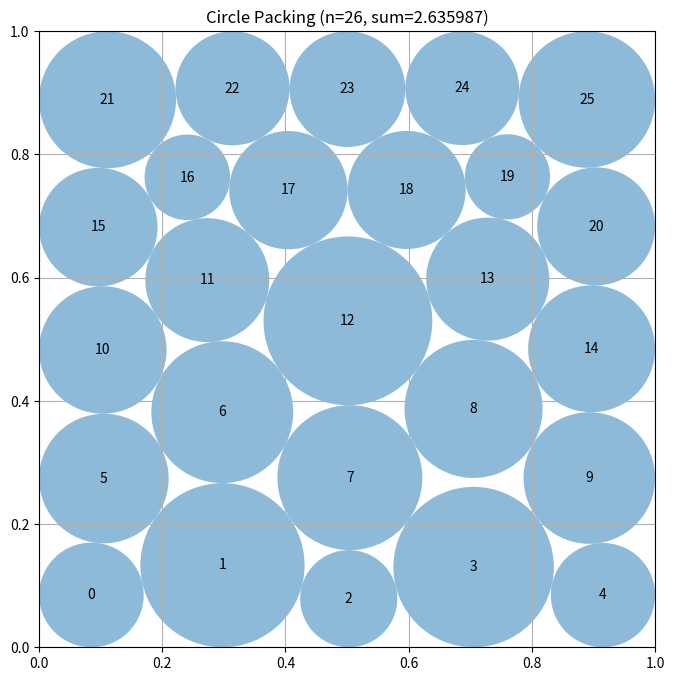

Recreate this plot in Python.
"""Constructor-based circle packing for n=26 circles."""
import numpy as np


def construct_packing():
    from scipy.optimize import minimize, linprog

    n = 26
    patterns = ((5, 5, 6, 5, 5), (5, 6, 5, 5, 5), (5, 5, 5, 6, 5))
    best_c = best_r = None
    best_value = -np.inf

    def make_centers(q, counts):
        out = []
        for k, m in enumerate(counts):
            y, left, right, shear = q[4 * k:4 * k + 4]
            xs = np.linspace(left, right, m) + shear * (k - 2)
            out.extend((x, y) for x in xs)
        return np.asarray(out, dtype=float)

    def radius_lp(c, pair_relax=0.0, wall_margin=0.0):
        wall = np.min(np.column_stack(
            (c[:, 0], c[:, 1], 1 - c[:, 0], 1 - c[:, 1])), axis=1)
        aa, bb = [], []
        for i in range(n):
            z = np.zeros(n)
            z[i] = 1.0
            aa.append(z)
            bb.append(wall[i] - wall_margin)
            for j in range(i):
                z = np.zeros(n)
                z[i] = z[j] = 1.0
                aa.append(z)
                bb.append(np.linalg.norm(c[i] - c[j]) + pair_relax)
        ans = linprog(
            -np.ones(n), A_ub=np.asarray(aa), b_ub=np.asarray(bb),
            bounds=[(0.002, 0.2)] * n, method="highs")
        return ans.x if ans.success else None

    def feasible(c, r):
        out = [c[:, 0] - r, c[:, 1] - r,
               1 - c[:, 0] - r, 1 - c[:, 1] - r]
        for i in range(n):
            d = c[i + 1:] - c[i]
            out.append(np.sum(d * d, axis=1) - (r[i] + r[i + 1:]) ** 2)
        return np.concatenate(out)

    def linear_clearances(c, r):
        wall = np.min(np.column_stack((
            c[:, 0] - r, c[:, 1] - r,
            1.0 - c[:, 0] - r, 1.0 - c[:, 1] - r)))
        pair = np.inf
        for i in range(n):
            d = c[i + 1:] - c[i]
            if len(d):
                pair = min(pair, float(np.min(
                    np.linalg.norm(d, axis=1) - r[i] - r[i + 1:])))
        return float(wall), float(pair)

    starts = []
    for counts in patterns:
        for phase in (0, 1, 2):
            q = []
            for k, m in enumerate(counts):
                y = 0.101 + 0.198 * k + 0.002 * (phase - 1) * (k - 2)
                left, right = ((0.095, 0.905) if m == 5 else
                               (1 / 12, 11 / 12))
                if (k + phase) % 2:
                    left, right = left + 0.006, right - 0.006
                q.extend((y, left, right, 0.003 * ((k + phase) % 2)))
            starts.append((np.asarray(q), counts))

    for q, counts in starts:
        c = make_centers(q, counts)
        r = radius_lp(c)
        if r is None:
            continue

        rows, p = [], 0
        for m in counts:
            rows.append(np.arange(p, p + m))
            p += m

        for direction in (range(4), range(3, -1, -1)):
            for band in direction:
                active = np.concatenate((rows[band], rows[band + 1]))
                fixed = np.ones(n, dtype=bool)
                fixed[active] = False
                old = np.r_[c[active].ravel(), r[active]]
                na = len(active)

                def unpack(v):
                    cc, rr = c.copy(), r.copy()
                    cc[active] = v[:2 * na].reshape(-1, 2)
                    rr[active] = v[2 * na:]
                    return cc, rr

                def cons(v):
                    cc, rr = unpack(v)
                    z = list(feasible(cc, rr))
                    for row in (rows[band], rows[band + 1]):
                        for a, b in zip(row[:-1], row[1:]):
                            z.append(cc[b, 0] - cc[a, 0] - 0.01)
                    return np.asarray(z)

                def obj(v):
                    cc, rr = unpack(v)
                    return -np.sum(rr[active]) - .015 * np.sum(rr[fixed])

                t = minimize(
                    obj, old, method="SLSQP",
                    bounds=[(.035, .965)] * (2 * na) + [(.002, .2)] * na,
                    constraints={"type": "ineq", "fun": cons},
                    options={"maxiter": 140, "ftol": 2e-9})

                if np.all(np.isfinite(t.x)):
                    tc, tr = unpack(t.x)
                    if np.min(feasible(tc, tr)) >= -2e-7:
                        nr = radius_lp(tc)
                        if nr is not None:
                            c, r = tc, nr

        x0 = np.r_[c.ravel(), r]
        polished = None

        def all_cons(x):
            return feasible(x[:2 * n].reshape(n, 2), x[2 * n:])

        for release, strength in ((.992, 2e-2), (.996, 5e-3), (1.0, 0.0)):
            if release != 1.0:
                x0[2 * n:] *= release
            previous = x0[2 * n:].copy()

            def obj(x):
                d = x[2 * n:] - previous
                return -np.sum(x[2 * n:]) + strength * np.dot(d, d)

            t = minimize(
                obj, x0, method="SLSQP",
                bounds=[(0, 1)] * (2 * n) + [(.002, .2)] * n,
                constraints={"type": "ineq", "fun": all_cons},
                options={"maxiter": 320, "ftol": 2e-10})

            if np.all(np.isfinite(t.x)):
                tc = t.x[:2 * n].reshape(n, 2)
                tr = t.x[2 * n:]
                if np.min(feasible(tc, tr)) >= -2e-7:
                    x0, polished = t.x.copy(), t

        if polished is not None:
            pc = polished.x[:2 * n].reshape(n, 2)
            pr = polished.x[2 * n:]
            if np.min(feasible(pc, pr)) >= -2e-7 and np.sum(pr) > best_value:
                best_c, best_r = pc.copy(), pr.copy()
                best_value = float(np.sum(pr))

    if best_c is None:
        q, counts = starts[0]
        best_c = make_centers(q, counts)
        best_r = radius_lp(best_c)

    candidate = np.asarray(best_r, dtype=float).copy() * 0.9999985
    wm, pm = linear_clearances(best_c, candidate)

    if wm < 0.0 or pm < 0.0:
        candidate = np.asarray(best_r, dtype=float).copy() * 0.999995
        wm, pm = linear_clearances(best_c, candidate)

    lift = 0.9995 * max(0.0, min(wm, 0.5 * pm))
    if np.isfinite(lift) and lift > 0.0:
        candidate += lift

    wm, pm = linear_clearances(best_c, candidate)
    if wm < 0.0 or pm < 0.0:
        candidate *= 0.999999

    # The evaluator permits a small pairwise tolerance.  Keep wall containment
    # strict, but use most of that tolerance through an exact fixed-center LP.
    relaxed = radius_lp(best_c, pair_relax=7.5e-7, wall_margin=2e-9)
    if relaxed is not None:
        rwm, rpm = linear_clearances(best_c, relaxed)
        if (rwm >= -1e-8 and rpm >= -8.0e-7 and
                np.sum(relaxed) > np.sum(candidate)):
            candidate = relaxed

    # A final deterministic guard against platform-level LP roundoff.
    wm, pm = linear_clearances(best_c, candidate)
    if wm < -1e-8 or pm < -8.0e-7:
        candidate = np.asarray(best_r, dtype=float).copy() * 0.999995

    return best_c, candidate, float(np.sum(candidate))


def compute_max_radii(centers):
    n = centers.shape[0]
    radii = np.minimum.reduce(
        (centers[:, 0], centers[:, 1], 1 - centers[:, 0], 1 - centers[:, 1]))
    for i in range(n):
        for j in range(i + 1, n):
            d = np.linalg.norm(centers[i] - centers[j])
            if radii[i] + radii[j] > d:
                s = d / (radii[i] + radii[j])
                radii[i] *= s
                radii[j] *= s
    return radii


def run_packing():
    return construct_packing()


def visualize(centers, radii):
    import matplotlib.pyplot as plt
    from matplotlib.patches import Circle
    fig, ax = plt.subplots(figsize=(8, 8))
    ax.set_xlim(0, 1)
    ax.set_ylim(0, 1)
    ax.set_aspect("equal")
    ax.grid(True)
    for i, (center, radius) in enumerate(zip(centers, radii)):
        ax.add_patch(Circle(center, radius, alpha=0.5))
        ax.text(center[0], center[1], str(i), ha="center", va="center")
    plt.title(f"Circle Packing (n={len(centers)}, sum={sum(radii):.6f})")
    plt.show()


if __name__ == "__main__":
    centers, radii, sum_radii = run_packing()
    print(f"Sum of radii: {sum_radii}")
    visualize(centers, radii)
